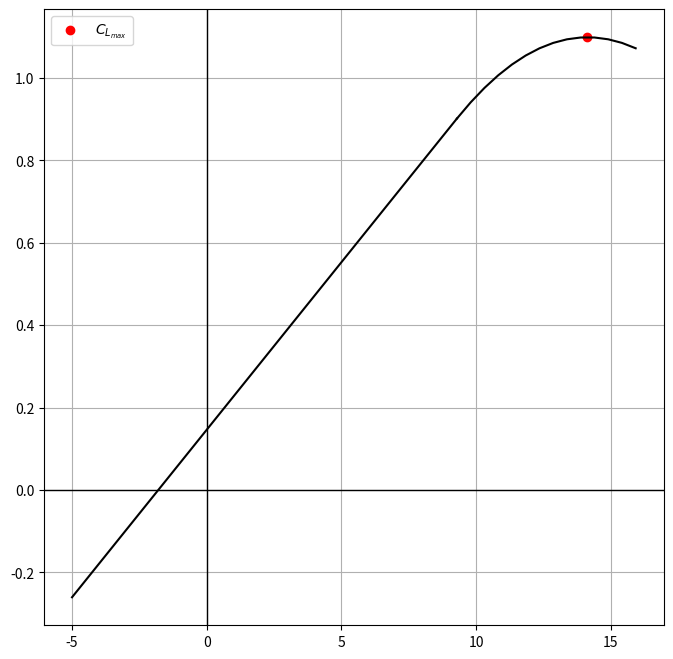

Reproduce this figure in Python.
import math
import numpy as np
import matplotlib.pyplot as plt

c4_sweep = math.radians(17.45)
lambd = 0.235
b = 28.08
c_r = 5.392
S = 93.5
V = 128 # knots
T = 288.15 # K
a = np.sqrt(1.4*287.0*T)
M = (V/1.943845249222) / a
alpha_0l = np.radians(-1.8)
alphas = np.radians(np.linspace(-5, 20))
cl_max = 1.340
c_f_div_c = 0.35
dc_div_cf_50deg = 0.41
dc_div_cf_20deg = 0.17

C_1 = 0.5

beta = np.sqrt(1-M**2)
eta = 0.95

#def method_determine(C_)
def dCl_max(dc_div_cf):
    return 1.6*(1 + dc_div_cf*c_f_div_c)

def QCSweep_to_LESweep(QCSweep, taper_ratio, wing_span, root_chord):
    return math.atan(math.tan(QCSweep) + (1/4) * ((2 * root_chord) / wing_span) * (1 - taper_ratio))

def QCSweep_to_HalveCordSweep(QCSweep, taper_ratio, wing_span, root_chord):
    return math.atan(math.tan(QCSweep) - (1/3) * ((2 * root_chord) / wing_span) * (1 - taper_ratio))

HC_sweep = QCSweep_to_HalveCordSweep(c4_sweep, lambd, b, c_r)
LE_sweep = np.degrees(QCSweep_to_LESweep(c4_sweep, lambd, b, c_r))
AR = b**2/S
AR_limit = 4/((C_1+1)*math.cos(np.radians(LE_sweep)))

dclalpha = 2*np.pi*AR/(2+np.sqrt(4+((AR*beta/eta)**2))*(1+((np.tan(HC_sweep))**2)/(beta**2)))

print(f"The dcl/dalpha slope is {dclalpha*np.pi/180}")


# C_l max definition for clean wing
# According to DATCOM zero lift angle is going to be the same


# NACA  64(1)-212
dy = 21.3*0.12
print(dy)

DCLmaxDcl= .82
delta_CL_Max = 2.4
CL_max = .82*cl_max
alpha_s = CL_max/dclalpha + (alpha_0l) + np.radians(delta_CL_Max)


CL = dclalpha*(alphas-alpha_0l)

print(CL_max, np.degrees(alpha_s))

print(f'The leading edge sweep is: {LE_sweep}')
print(f'The leading edge sweep is: {LE_sweep}')
print(f'The lower limit AR for High AR DATCOM method is: {AR_limit}')
print(f'The leading edge sweep is: {LE_sweep}')
print(f'The CL_max is: {CL_max}')


fig, axs = plt.subplots(figsize=(8, 8))
axs.grid(True)
axs.axhline(linewidth=1, color="k")
axs.axvline(linewidth=1, color="k")
x = np.degrees(alphas)
axs.plot(x[:28+1], CL[:28+1], color='black')
axs.scatter(np.degrees(alpha_s), CL_max, color='red', label= '$C_{L_{max}}$')
print(np.degrees(alpha_s))
#axs.scatter(x[35], CL[35])
#coef = np.array([-0.00838662,  0.23708306, -0.57673129])
#vector = np.array([x**2, x, 1])

axs.plot(x[28:42], - 0.00838662*x[28:42]**2 + 0.23708306*x[28:42] - 0.57673129, color = 'black')
plt.legend()
plt.show()